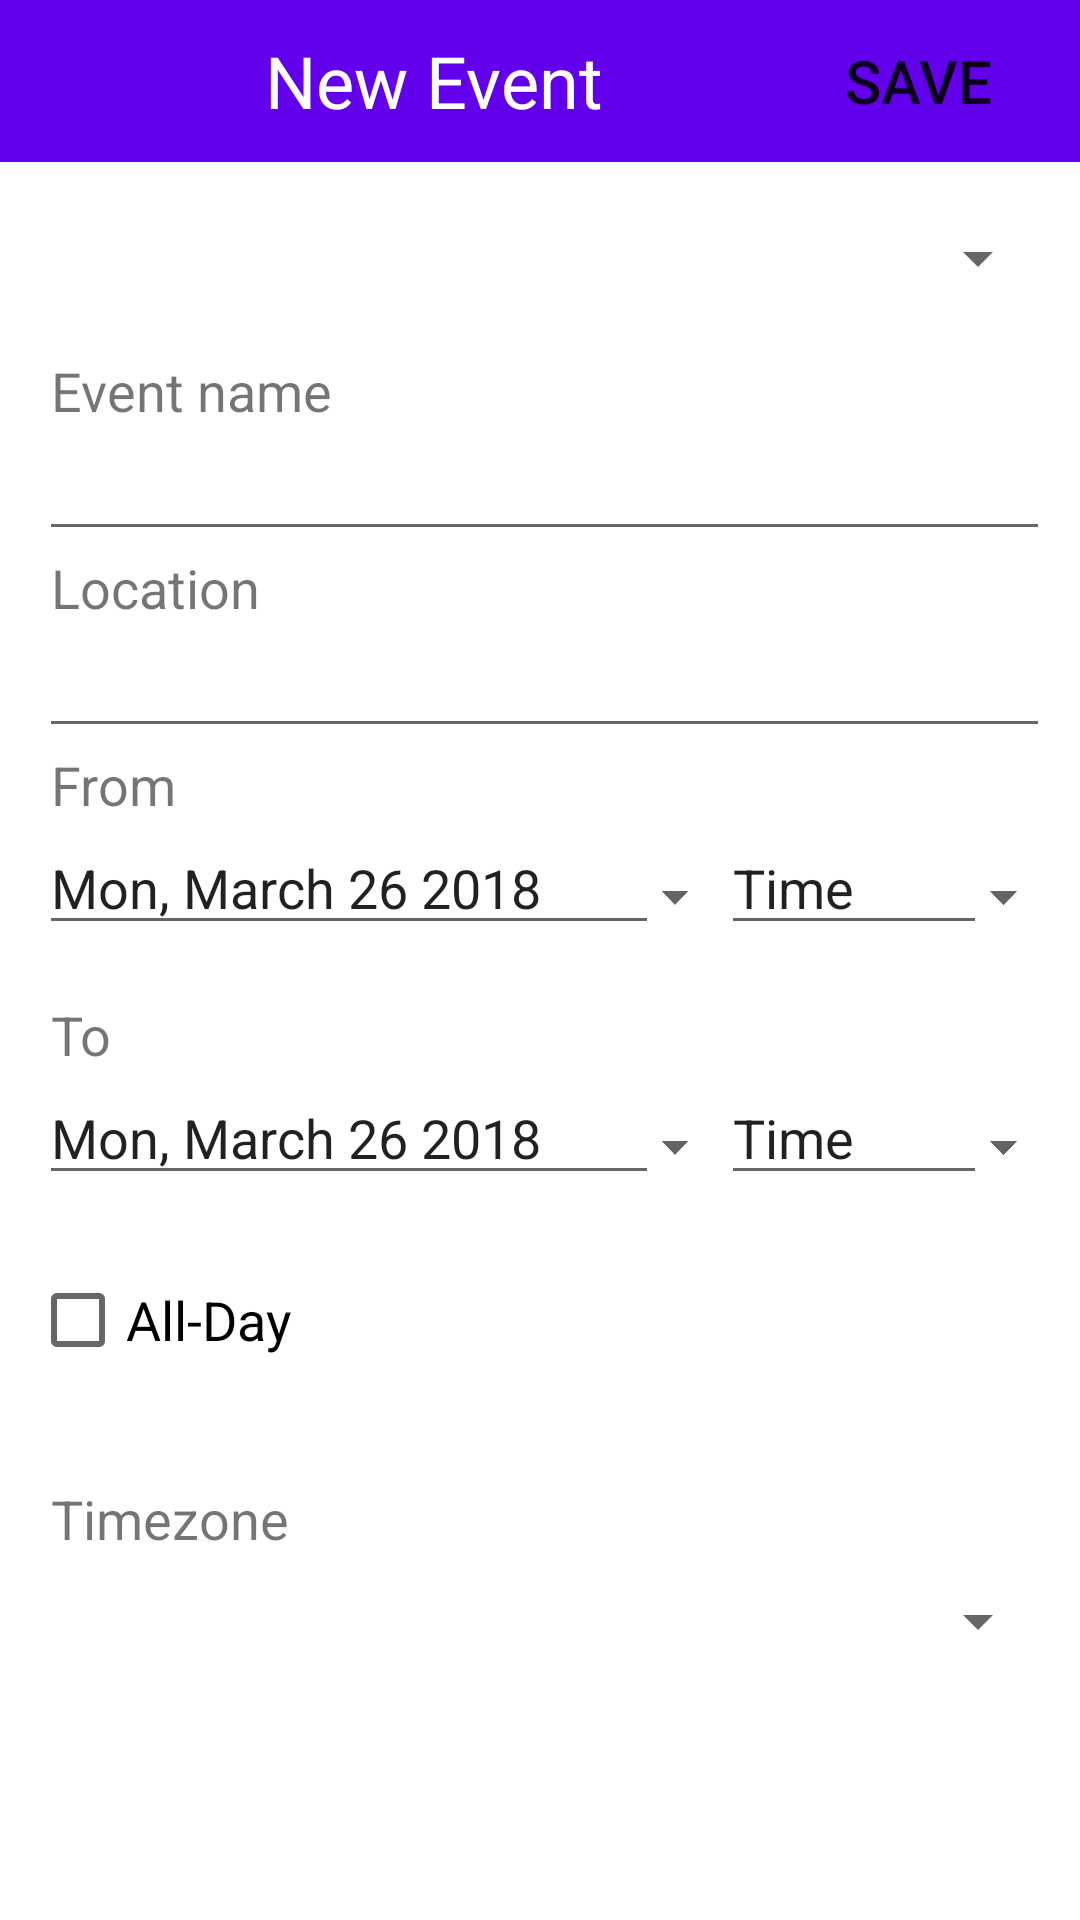

Write the Android layout XML for this screen, with the resource values it uses.
<!-- AndroidManifest.xml: application theme Theme.BTAndroidTuan3 -->
<!-- res/layout/dialog2layout.xml -->
<?xml version="1.0" encoding="utf-8"?>
<LinearLayout xmlns:android="http://schemas.android.com/apk/res/android"
    android:layout_width="match_parent"
    android:layout_height="match_parent"
    android:orientation="vertical">

    <LinearLayout
        android:layout_width="match_parent"
        android:layout_height="54dp"
        android:background="#6200EB"
        android:orientation="horizontal">

        <ImageButton
            android:id="@+id/btnCancel"
            android:layout_width="0dp"
            android:layout_height="wrap_content"
            android:layout_gravity="center_vertical"
            android:layout_marginLeft="10dp"
            android:layout_weight="0.05"
            android:background="#00FFFFFF"
            android:scaleType="fitCenter"
            android:src="@drawable/cancel" />

        <TextView
            android:id="@+id/textView"
            android:layout_width="0dp"
            android:layout_height="wrap_content"
            android:layout_gravity="center_vertical"
            android:layout_weight="0.4"
            android:gravity="center"
            android:text="@string/txtTitle"
            android:textColor="#FFFFFF"
            android:textSize="24sp" />

        <Button
            android:id="@+id/btnSave"
            android:layout_width="0dp"
            android:layout_height="wrap_content"
            android:layout_gravity="center_vertical"
            android:layout_weight="0.2"
            android:background="#00FFFFFF"
            android:text="@string/btnSave"
            android:textSize="20sp" />
    </LinearLayout>

    <LinearLayout
        android:layout_width="match_parent"
        android:layout_height="match_parent"
        android:layout_marginLeft="10dp"
        android:layout_marginTop="10dp"
        android:layout_marginRight="10dp"
        android:orientation="vertical">

        <Spinner
            android:id="@+id/spEmail"
            android:layout_width="match_parent"
            android:layout_height="wrap_content"
            android:layout_marginTop="10dp"
            android:gravity="start|left" />

        <TextView
            android:id="@+id/textView2"
            android:layout_width="match_parent"
            android:layout_height="wrap_content"
            android:paddingLeft="7dp"
            android:paddingTop="20dp"
            android:text="@string/txtEvent"
            android:textSize="18sp" />

        <EditText
            android:id="@+id/txtEventName"
            android:layout_width="match_parent"
            android:layout_height="wrap_content"
            android:layout_marginLeft="3dp"
            android:ems="10"
            android:inputType="textPersonName" />

        <TextView
            android:id="@+id/textView3"
            android:layout_width="match_parent"
            android:layout_height="wrap_content"
            android:paddingLeft="7dp"
            android:text="@string/txtLocation"
            android:textSize="18sp" />

        <EditText
            android:id="@+id/txtLocation"
            android:layout_width="match_parent"
            android:layout_height="wrap_content"
            android:layout_marginLeft="3dp"
            android:ems="10"
            android:inputType="textPersonName" />

        <TextView
            android:id="@+id/textView4"
            android:layout_width="match_parent"
            android:layout_height="wrap_content"
            android:paddingLeft="7dp"
            android:text="@string/txtFrom"
            android:textSize="18sp" />

        <LinearLayout
            android:layout_width="match_parent"
            android:layout_height="59dp"
            android:orientation="horizontal">

            <EditText
                android:id="@+id/txtFromDate"
                android:layout_width="0dp"
                android:layout_height="wrap_content"
                android:layout_marginLeft="3dp"
                android:layout_weight="0.35"
                android:ems="10"
                android:focusable="auto"
                android:focusableInTouchMode="false"
                android:focusedByDefault="false"
                android:inputType="textPersonName"
                android:text="Mon, March 26 2018" />

            <ImageButton
                android:id="@+id/btnFromDate"
                android:layout_width="0dp"
                android:layout_height="50dp"
                android:layout_weight="0.035"
                android:background="#00FFFFFF"
                android:paddingRight="10dp"
                android:scaleType="fitCenter"
                android:src="@drawable/triangle" />

            <EditText
                android:id="@+id/txtFromTime"
                android:layout_width="0dp"
                android:layout_height="wrap_content"
                android:layout_weight="0.15"
                android:ems="10"
                android:focusable="auto"
                android:focusableInTouchMode="false"
                android:inputType="textPersonName"
                android:text="Time" />

            <ImageButton
                android:id="@+id/btnFromTime"
                android:layout_width="0dp"
                android:layout_height="50dp"
                android:layout_weight="0.035"
                android:background="#00FFFFFF"
                android:paddingRight="10dp"
                android:scaleType="fitCenter"
                android:src="@drawable/triangle" />
        </LinearLayout>

        <TextView
            android:id="@+id/textView5"
            android:layout_width="match_parent"
            android:layout_height="wrap_content"
            android:paddingLeft="7dp"
            android:text="@string/txtTo"
            android:textSize="18sp" />

        <LinearLayout
            android:layout_width="match_parent"
            android:layout_height="59dp"
            android:orientation="horizontal">

            <EditText
                android:id="@+id/txtToDate"
                android:layout_width="0dp"
                android:layout_height="wrap_content"
                android:layout_marginLeft="3dp"
                android:layout_weight="0.35"
                android:ems="10"
                android:inputType="textPersonName"
                android:text="Mon, March 26 2018" />

            <ImageButton
                android:id="@+id/btnToDate"
                android:layout_width="0dp"
                android:layout_height="50dp"
                android:layout_weight="0.035"
                android:background="#00FFFFFF"
                android:paddingRight="10dp"
                android:scaleType="fitCenter"
                android:src="@drawable/triangle" />

            <EditText
                android:id="@+id/txtToTime"
                android:layout_width="0dp"
                android:layout_height="wrap_content"
                android:layout_weight="0.15"
                android:ems="10"
                android:inputType="textPersonName"
                android:text="Time" />

            <ImageButton
                android:id="@+id/btnToTime"
                android:layout_width="0dp"
                android:layout_height="50dp"
                android:layout_weight="0.035"
                android:background="#00FFFFFF"
                android:paddingRight="10dp"
                android:scaleType="fitCenter"
                android:src="@drawable/triangle" />
        </LinearLayout>

        <CheckBox
            android:id="@+id/chkAllDay"
            android:layout_width="match_parent"
            android:layout_height="wrap_content"
            android:layout_marginBottom="30dp"
            android:gravity="center_vertical"
            android:text="@string/chkAllDay"
            android:textSize="18sp" />

        <TextView
            android:id="@+id/textView6"
            android:layout_width="match_parent"
            android:layout_height="wrap_content"
            android:paddingLeft="7dp"
            android:text="@string/txtTimezone"
            android:textSize="18sp" />

        <Spinner
            android:id="@+id/spTimeZone"
            android:layout_width="match_parent"
            android:layout_height="wrap_content"
            android:layout_marginTop="10dp"
            android:layout_marginBottom="30dp" />


    </LinearLayout>

</LinearLayout>
<!-- resources referenced by this layout -->
<resources>
  <!-- drawable triangle: png bitmap (drawable, 1516 bytes) -->
  <string name="btnSave">SAVE</string>
  <string name="chkAllDay">All-Day</string>
  <string name="txtEvent">Event name</string>
  <string name="txtFrom">From</string>
  <string name="txtLocation">Location</string>
  <string name="txtTimezone">Timezone</string>
  <string name="txtTitle">New Event</string>
  <string name="txtTo">To</string>
  <style name="Theme.BTAndroidTuan3" parent="Theme.MaterialComponents.DayNight.DarkActionBar">
          
          <item name="colorPrimary">@color/purple_500</item>
          <item name="colorPrimaryVariant">@color/purple_700</item>
          <item name="colorOnPrimary">@color/white</item>
          
          <item name="colorSecondary">@color/teal_200</item>
          <item name="colorSecondaryVariant">@color/teal_700</item>
          <item name="colorOnSecondary">@color/black</item>
          
          <item name="android:statusBarColor" tools:targetApi="l">?attr/colorPrimaryVariant</item>
          
      </style>
  <!-- not gathered from this repository: default colours our renderer supplied (Android Studio template values) -->
  <color name="purple_500">#FF6200EE</color>
  <color name="purple_700">#FF3700B3</color>
  <color name="teal_200">#FF03DAC5</color>
  <color name="teal_700">#FF018786</color>
  <color name="black">#FF000000</color>
  <color name="white">#FFFFFFFF</color>
</resources>
